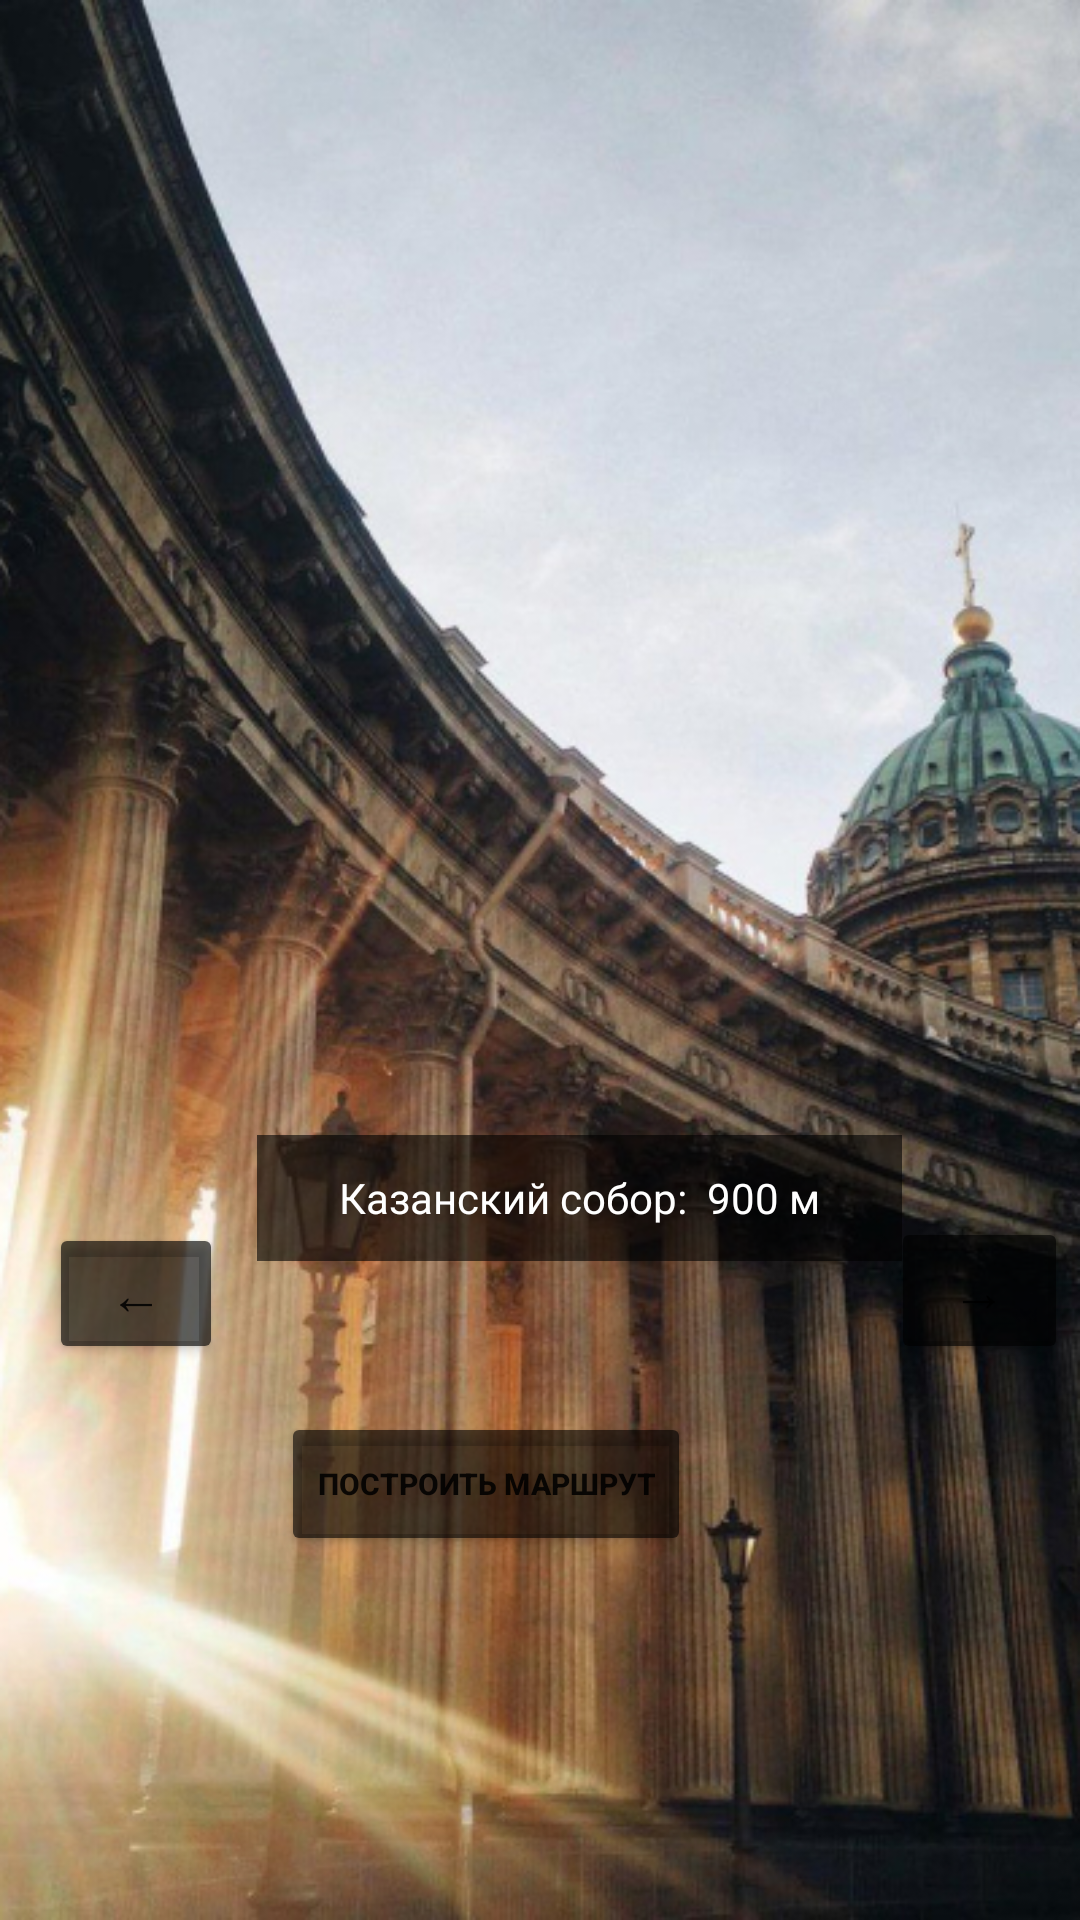

Here is an Android app screen rendered from its layout file. Give the layout XML and the strings, colors and styles it references.
<!-- AndroidManifest.xml: application theme Theme.SPB -->
<!-- res/layout/what_is_near.xml -->
<?xml version="1.0" encoding="utf-8"?>

<androidx.constraintlayout.widget.ConstraintLayout xmlns:android="http://schemas.android.com/apk/res/android"
    xmlns:app="http://schemas.android.com/apk/res-auto"
    xmlns:tools="http://schemas.android.com/tools"
    android:layout_width="match_parent"
    android:layout_height="match_parent"
    android:background="@drawable/ryadom">

    <Button
        android:id="@+id/map"
        android:layout_width="wrap_content"
        android:layout_height="wrap_content"
        android:layout_marginStart="8dp"
        android:layout_marginLeft="8dp"
        android:layout_marginBottom="88dp"
        android:text="построить маршрут"
        android:textSize="10sp"
        android:textStyle="bold"
        app:backgroundTint="#9A000000"
        app:layout_constraintBottom_toBottomOf="parent"
        app:layout_constraintStart_toStartOf="@+id/textView9"
        app:layout_constraintTop_toBottomOf="@+id/textView9" />

    <Button
        android:id="@+id/button21"
        android:layout_width="59dp"
        android:layout_height="49dp"
        android:layout_marginEnd="4dp"
        android:layout_marginRight="4dp"
        android:layout_marginBottom="16dp"
        android:text="→"
        android:textSize="18sp"
        app:backgroundTint="#A1000000"
        app:layout_constraintBottom_toTopOf="@+id/map"
        app:layout_constraintEnd_toEndOf="parent" />

    <Button
        android:id="@+id/button22"
        android:layout_width="58dp"
        android:layout_height="47dp"
        android:layout_marginStart="5dp"
        android:layout_marginLeft="5dp"
        android:layout_marginBottom="16dp"
        android:gravity="center"
        android:text="←"
        android:textSize="18sp"
        app:backgroundTint="#A1000000"
        app:layout_constraintBottom_toTopOf="@+id/map"
        app:layout_constraintEnd_toStartOf="@+id/textView9"
        app:layout_constraintStart_toStartOf="parent" />

    <TextView
        android:id="@+id/textView9"
        android:layout_width="215dp"
        android:layout_height="42dp"
        android:layout_marginTop="345dp"
        android:layout_marginEnd="48dp"
        android:layout_marginRight="48dp"
        android:layout_marginBottom="17dp"
        android:background="#99000000"
        android:gravity="center"
        android:text="Казанский собор:  900 м"
        android:textAllCaps="false"
        android:textColor="#FFFFFF"
        android:textSize="14sp"
        app:layout_constraintBottom_toTopOf="@+id/map"
        app:layout_constraintEnd_toEndOf="parent"
        app:layout_constraintStart_toEndOf="@+id/button22"
        app:layout_constraintTop_toTopOf="parent" />

</androidx.constraintlayout.widget.ConstraintLayout>
<!-- resources referenced by this layout -->
<resources>
  <!-- drawable ryadom: jpg bitmap (drawable, 262427 bytes) -->
  <style name="Theme.SPB" parent="Theme.MaterialComponents.DayNight.NoActionBar">
          
          <item name="colorPrimary">@color/purple_500</item>
          <item name="colorPrimaryVariant">@color/purple_700</item>
          <item name="colorOnPrimary">@color/white</item>
          
          <item name="colorSecondary">@color/teal_200</item>
          <item name="colorSecondaryVariant">@color/teal_700</item>
          <item name="colorOnSecondary">@color/black</item>
          
          <item name="android:statusBarColor" tools:targetApi="l">?attr/colorPrimaryVariant</item>
          
      </style>
  <!-- not gathered from this repository: default colours our renderer supplied (Android Studio template values) -->
  <color name="purple_500">#FF6200EE</color>
  <color name="purple_700">#FF3700B3</color>
  <color name="teal_200">#FF03DAC5</color>
  <color name="teal_700">#FF018786</color>
  <color name="black">#FF000000</color>
  <color name="white">#FFFFFFFF</color>
</resources>
